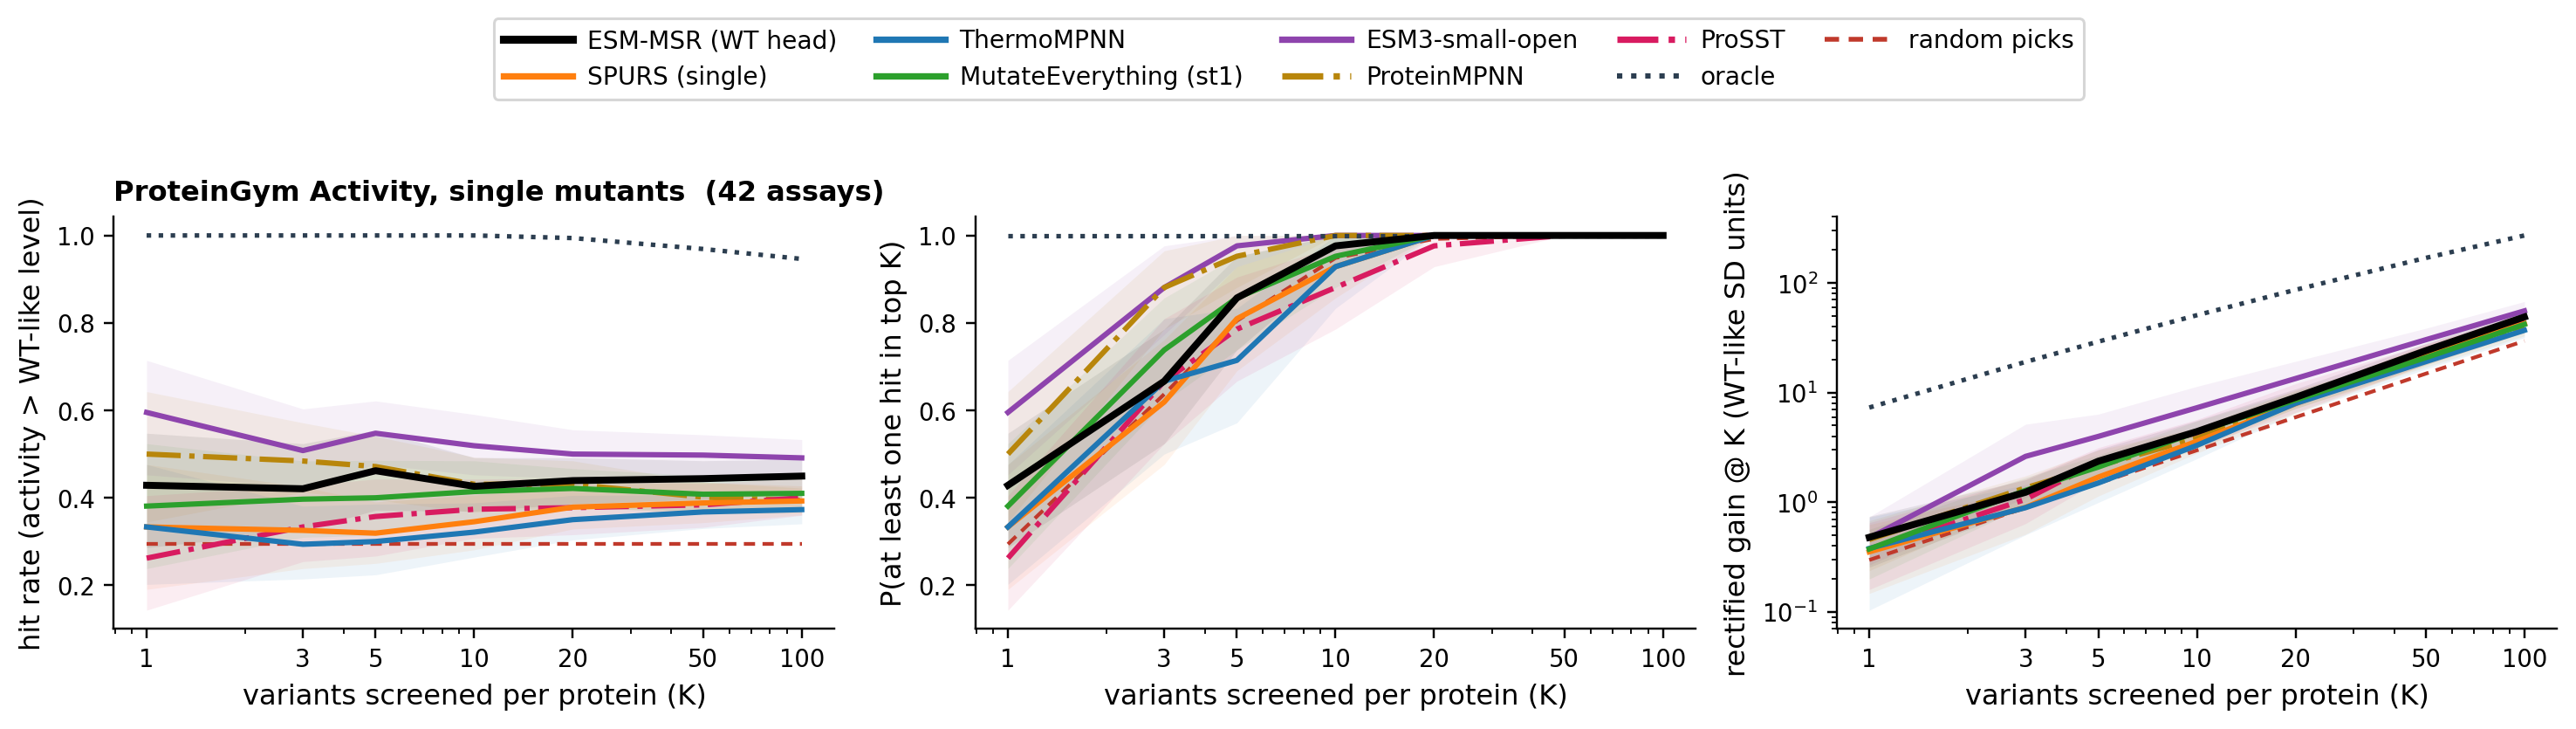

Values plotted in this chart, from the file beside it:
dataset, family, key, K, metric, value, lo, hi, n_proteins
pg_activity, msrp0, msrp0:wt, 1, hit_rate, 0.4286, 0.2857, 0.5476, 42
pg_activity, msrp0, msrp0:wt, 1, p_recover, 0.4286, 0.2857, 0.5476, 42
pg_activity, msrp0, msrp0:wt, 1, best, -2.248, -4.02, -0.8958, 42
pg_activity, msrp0, msrp0:wt, 1, oracle, 7.303, 5.541, 9.088, 42
pg_activity, msrp0, msrp0:wt, 1, oracle_hit, 1, 1, 1, 42
pg_activity, msrp0, msrp0:wt, 1, oracle_rec, 1, 1, 1, 42
pg_activity, msrp0, msrp0:wt, 1, rand_best, -2.55, -3.176, -1.977, 42
pg_activity, msrp0, msrp0:wt, 1, rand_rec, 0.2939, 0.2740, 0.3136, 42
pg_activity, msrp0, msrp0:wt, 1, rand_hit, 0.2939, 0.2740, 0.3136, 42
pg_activity, msrp0, msrp0:wt, 1, gain, 0.4789, 0.2557, 0.7431, 42
pg_activity, msrp0, msrp0:wt, 1, oracle_gain, 7.303, 5.541, 9.088, 42
pg_activity, msrp0, msrp0:wt, 1, rand_gain, 0.2976, 0.2549, 0.3449, 42
pg_activity, msrp0, msrp0:wt, 1, net, -2.248, -4.02, -0.8958, 42
pg_activity, msrp0, msrp0:wt, 1, oracle_net, 7.303, 5.541, 9.088, 42
pg_activity, msrp0, msrp0:wt, 1, rand_net, -2.55, -3.176, -1.977, 42
pg_activity, msrp0, msrp0:wt, 1, loss, 2.727, 1.424, 4.427, 42
pg_activity, msrp0, msrp0:wt, 1, rand_loss, 2.847, 2.312, 3.444, 42
pg_activity, msrp0, msrp0:wt, 3, hit_rate, 0.4206, 0.3254, 0.5238, 42
pg_activity, msrp0, msrp0:wt, 3, p_recover, 0.6667, 0.5238, 0.7857, 42
pg_activity, msrp0, msrp0:wt, 3, best, 0.1473, -0.7282, 0.7963, 42
pg_activity, msrp0, msrp0:wt, 3, oracle, 7.303, 5.644, 9.127, 42
pg_activity, msrp0, msrp0:wt, 3, oracle_hit, 1, 1, 1, 42
pg_activity, msrp0, msrp0:wt, 3, oracle_rec, 1, 1, 1, 42
pg_activity, msrp0, msrp0:wt, 3, rand_best, 0.2666, 0.0809, 0.4450, 42
pg_activity, msrp0, msrp0:wt, 3, rand_rec, 0.6370, 0.5990, 0.6705, 42
pg_activity, msrp0, msrp0:wt, 3, rand_hit, 0.2939, 0.2711, 0.3139, 42
pg_activity, msrp0, msrp0:wt, 3, gain, 1.233, 0.8932, 1.604, 42
pg_activity, msrp0, msrp0:wt, 3, oracle_gain, 19.04, 15.22, 23.9, 42
pg_activity, msrp0, msrp0:wt, 3, rand_gain, 0.8928, 0.7625, 1.025, 42
pg_activity, msrp0, msrp0:wt, 3, net, -5.085, -8.089, -2.696, 42
pg_activity, msrp0, msrp0:wt, 3, oracle_net, 19.04, 15.22, 23.9, 42
pg_activity, msrp0, msrp0:wt, 3, rand_net, -7.648, -9.759, -5.805, 42
pg_activity, msrp0, msrp0:wt, 3, loss, 6.318, 3.991, 9.142, 42
pg_activity, msrp0, msrp0:wt, 3, rand_loss, 8.541, 6.695, 10.63, 42
pg_activity, msrp0, msrp0:wt, 5, hit_rate, 0.4619, 0.3714, 0.5549, 42
pg_activity, msrp0, msrp0:wt, 5, p_recover, 0.8571, 0.7381, 0.9524, 42
pg_activity, msrp0, msrp0:wt, 5, best, 1.015, 0.4397, 1.431, 42
pg_activity, msrp0, msrp0:wt, 5, oracle, 7.303, 5.729, 8.759, 42
pg_activity, msrp0, msrp0:wt, 5, oracle_hit, 1, 1, 1, 42
pg_activity, msrp0, msrp0:wt, 5, oracle_rec, 1, 1, 1, 42
pg_activity, msrp0, msrp0:wt, 5, rand_best, 0.9325, 0.7384, 1.12, 42
pg_activity, msrp0, msrp0:wt, 5, rand_rec, 0.8048, 0.7651, 0.8384, 42
pg_activity, msrp0, msrp0:wt, 5, rand_hit, 0.2939, 0.2703, 0.3153, 42
pg_activity, msrp0, msrp0:wt, 5, gain, 2.366, 1.795, 3.024, 42
pg_activity, msrp0, msrp0:wt, 5, oracle_gain, 29.13, 23.14, 35.29, 42
pg_activity, msrp0, msrp0:wt, 5, rand_gain, 1.488, 1.261, 1.73, 42
pg_activity, msrp0, msrp0:wt, 5, net, -7.229, -11.51, -3.944, 42
pg_activity, msrp0, msrp0:wt, 5, oracle_net, 29.13, 23.14, 35.29, 42
pg_activity, msrp0, msrp0:wt, 5, rand_net, -12.75, -16.06, -9.586, 42
pg_activity, msrp0, msrp0:wt, 5, loss, 9.595, 6.323, 13.66, 42
pg_activity, msrp0, msrp0:wt, 5, rand_loss, 14.24, 11.14, 17.51, 42
pg_activity, msrp0, msrp0:wt, 10, hit_rate, 0.4262, 0.3690, 0.4917, 42
pg_activity, msrp0, msrp0:wt, 10, p_recover, 0.9762, 0.9286, 1, 42
pg_activity, msrp0, msrp0:wt, 10, best, 1.738, 1.448, 2.067, 42
pg_activity, msrp0, msrp0:wt, 10, oracle, 7.303, 5.913, 9.121, 42
pg_activity, msrp0, msrp0:wt, 10, oracle_hit, 1, 1, 1, 42
pg_activity, msrp0, msrp0:wt, 10, oracle_rec, 1, 1, 1, 42
pg_activity, msrp0, msrp0:wt, 10, rand_best, 1.609, 1.406, 1.874, 42
pg_activity, msrp0, msrp0:wt, 10, rand_rec, 0.9486, 0.9245, 0.9660, 42
pg_activity, msrp0, msrp0:wt, 10, rand_hit, 0.2939, 0.2720, 0.3138, 42
... 773 more rows
